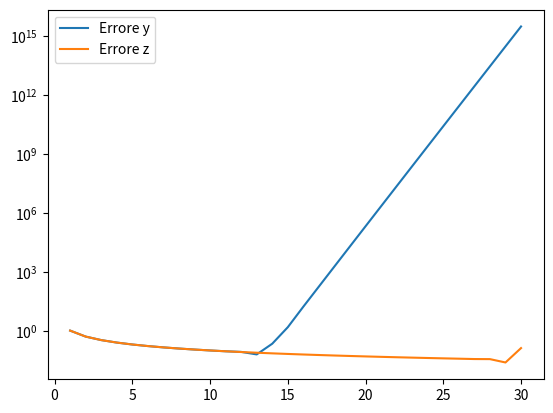

The matplotlib source for this figure:
#!/usr/bin/env python3
# -*- coding: utf-8 -*-
"""
Created on Fri Jul  9 17:22:40 2021

@author: alessandro
"""
import math
import numpy as np
import matplotlib.pyplot as plt

def trapezio(f, a, b, n):
    h = (b - a) / n
    nodi = np.arange(a, b + h, h)
    fnodi = f(nodi)
    return (h / 2) * (fnodi[0] + 2 * np.sum(fnodi[1:n]) + fnodi[n])

def integrale(f, a, b, tol, nmax = 2048):
    err, n = 1, 1
    i1 = trapezio(f, a, b, n)
    while n < nmax and err > tol:
        n *= 2
        i2 = trapezio(f, a, b, n)
        err = abs(i2 - i1) / 3
        i1 = i2
    return i2, n

def f(n): return lambda x: (x ** n) / (x + 10)

y = [math.log(11) - math.log(10)]

for i in range(2, 31):
    y.append((1 / (i - 1)) - 10 * y[i - 2])
    
z = np.zeros((31,))
for i in range(30, 0, -1):
    z[i - 1] = ((1 / 10) * ((1 / (i)) - z[i]) )

xk = np.arange(1, 31)
yk = []
zk = []
for n in range(0, 30):
    i, it = integrale(f(n + 1), 0, 1, 1e-6)
    print(str(i) + " -- " + str(it))
    
    erry = np.abs(y[n] - i) / np.abs(i)
    yk.append(erry)
    
    errz = np.abs(z[n] - i) / np.abs(i)
    zk.append(errz)
    
plt.semilogy(xk, yk, label="Errore y")
plt.semilogy(xk, zk, label="Errore z")
plt.legend()
    